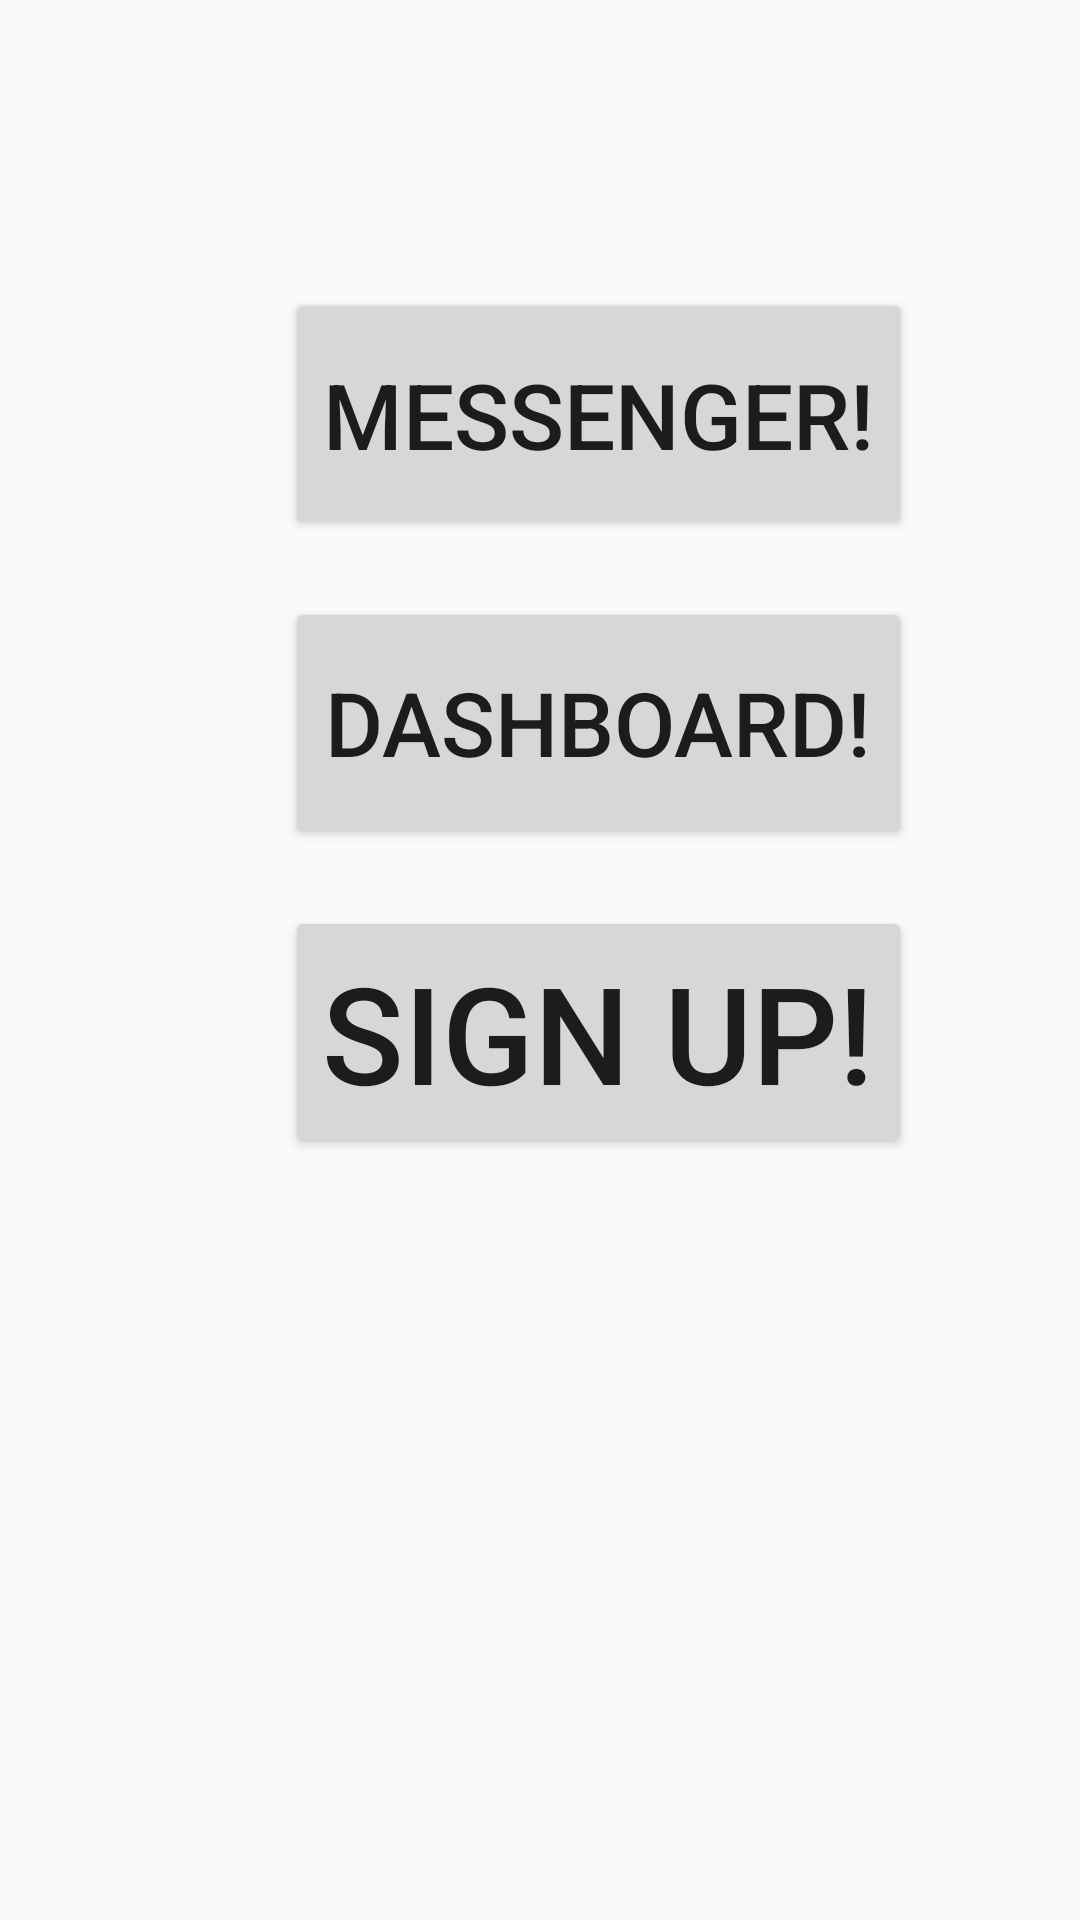

Write the Android layout XML for this screen, with the resource values it uses.
<!-- AndroidManifest.xml: application theme AppTheme -->
<!-- res/layout/activity_main.xml -->
<?xml version="1.0" encoding="utf-8"?>
<RelativeLayout xmlns:android="http://schemas.android.com/apk/res/android"
    xmlns:app="http://schemas.android.com/apk/res-auto"
    xmlns:tools="http://schemas.android.com/tools"
    android:layout_width="match_parent"
    android:layout_height="match_parent"
    tools:context=".MainActivity">


    <Button
        android:id="@+id/button"
        android:layout_width="209dp"
        android:layout_height="84dp"
        android:layout_alignParentStart="true"
        android:layout_alignParentLeft="true"
        android:layout_alignParentTop="true"
        android:layout_marginStart="95dp"
        android:layout_marginLeft="95dp"
        android:layout_marginTop="302dp"
        android:autoSizeTextType="uniform"
        android:text="Sign Up!" />


    <Button
        android:id="@+id/button1"
        android:layout_width="209dp"
        android:layout_height="84dp"
        android:layout_alignParentStart="true"
        android:layout_alignParentLeft="true"
        android:layout_alignParentTop="true"
        android:layout_marginStart="95dp"
        android:layout_marginLeft="95dp"
        android:layout_marginTop="199dp"
        android:autoSizeTextType="uniform"
        android:text="dashboard!"
        />

    <Button
        android:id="@+id/button2"
        android:layout_width="209dp"
        android:layout_height="84dp"
        android:layout_alignParentStart="true"
        android:layout_alignParentLeft="true"
        android:layout_alignParentTop="true"
        android:layout_marginStart="95dp"
        android:layout_marginLeft="95dp"
        android:layout_marginTop="96dp"
        android:autoSizeTextType="uniform"
        android:text="messenger!" />




</RelativeLayout>
<!-- resources referenced by this layout -->
<resources>
  <style name="AppTheme" parent="Base.Theme.AppCompat.Light.DarkActionBar">
          
          <item name="colorPrimary">@color/colorPrimary</item>
          <item name="colorPrimaryDark">@color/colorPrimaryDark</item>
          <item name="colorAccent">@color/colorAccent</item>
  
          <item name="windowActionBar">false</item>
          <item name="windowNoTitle">true</item>
      </style>
  <color name="colorPrimary">#183969</color>
  <color name="colorPrimaryDark">#005048</color>
  <color name="colorAccent">#E6E6E6</color>
</resources>
